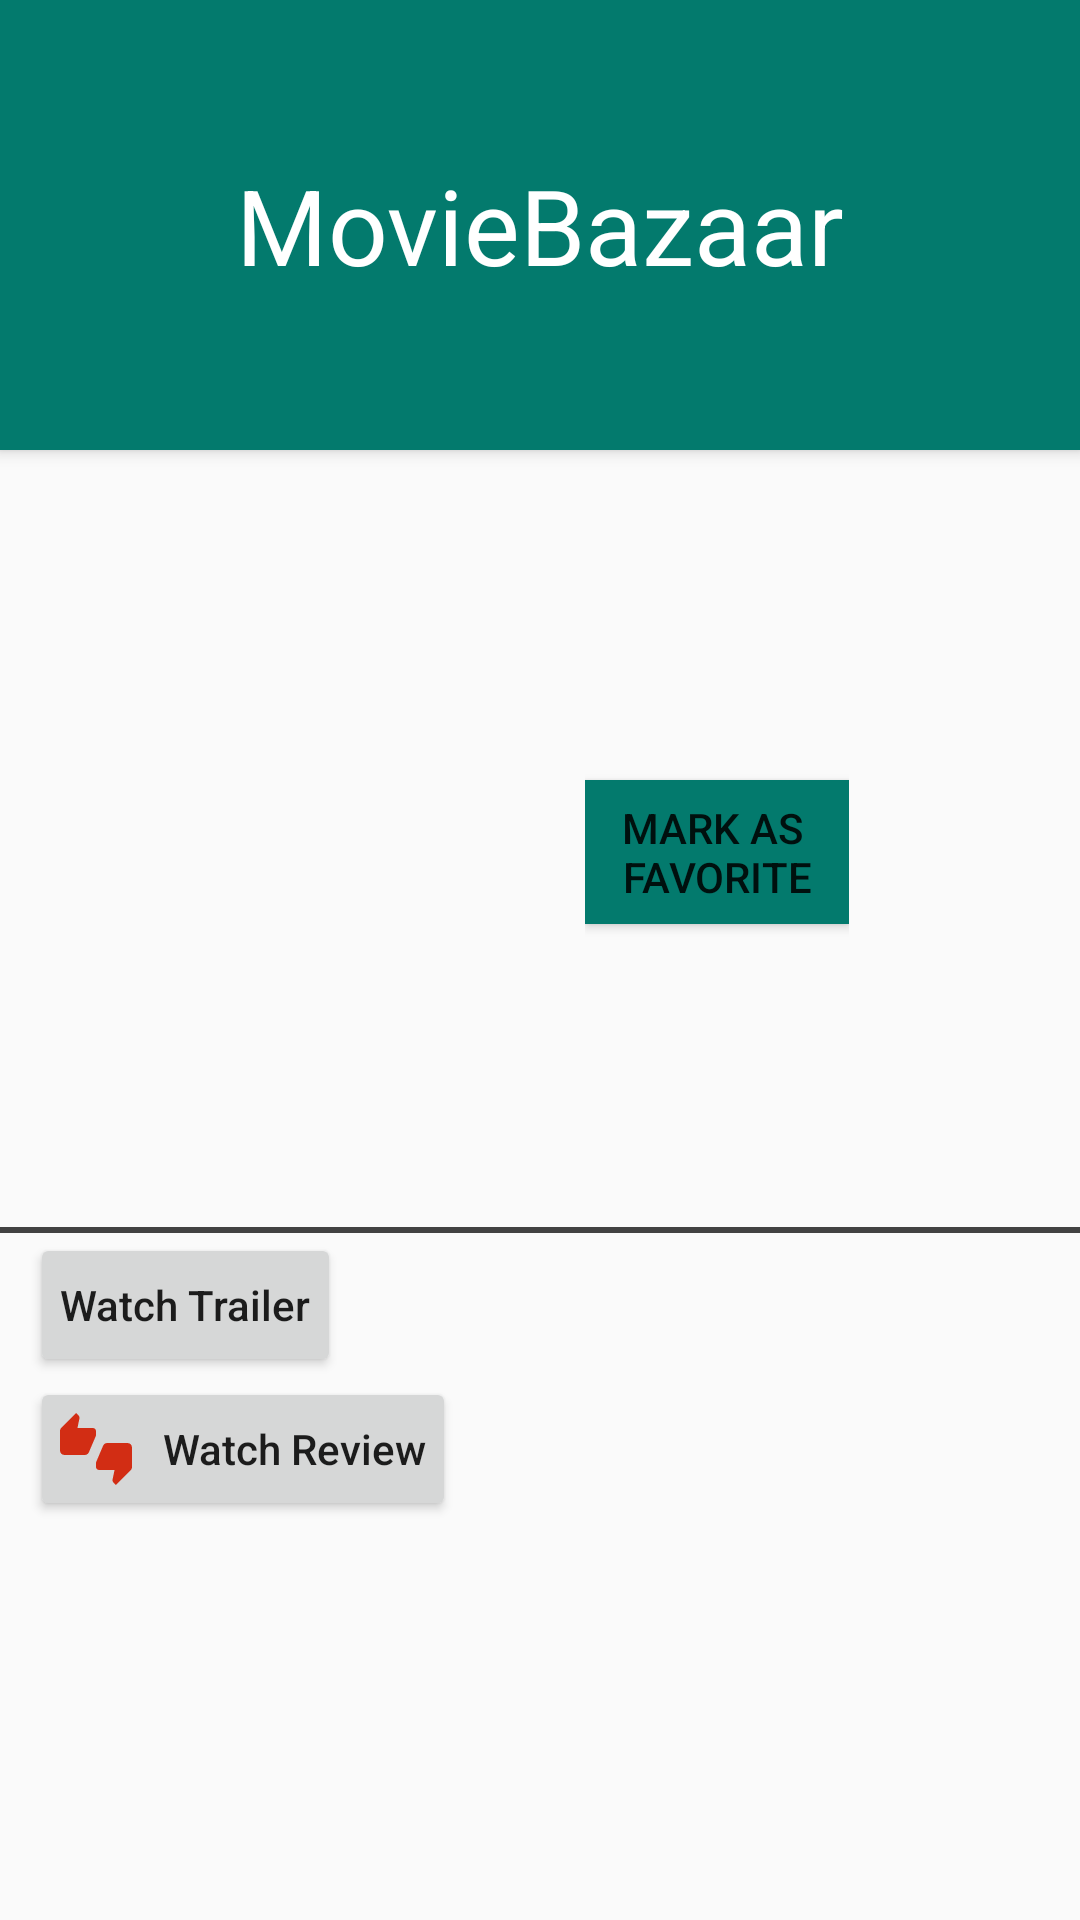

Here is an Android app screen rendered from its layout file. Give the layout XML and the strings, colors and styles it references.
<!-- AndroidManifest.xml: application theme AppTheme -->
<!-- res/layout/activity_movie_details.xml -->
<?xml version="1.0" encoding="utf-8"?>
<ScrollView xmlns:android="http://schemas.android.com/apk/res/android"
    xmlns:tools="http://schemas.android.com/tools"
    android:layout_width="match_parent"
    android:layout_height="match_parent">
    <FrameLayout
        android:layout_width="match_parent"
        android:layout_height="match_parent">

    <LinearLayout
        android:layout_width="match_parent"
        android:layout_height="wrap_content"
        android:orientation="vertical">

        <TextView
            android:id="@+id/movie_title_tv"
            android:layout_width="match_parent"
            android:layout_height="150dp"
            android:background="@color/colorTitle"
            android:elevation="3dp"
            android:gravity="center_vertical"
            android:text="@string/app_name"
            android:textAlignment="center"
            android:textColor="#FFFF"
            android:textSize="35sp" />

        <LinearLayout
            android:id="@+id/movie_details_rl"
            android:layout_width="match_parent"
            android:layout_height="wrap_content"
            android:layout_marginTop="5dp"
            android:orientation="horizontal"
            android:paddingLeft="5dp"
            android:paddingRight="5dp">

            <ImageView
                android:id="@+id/detail_movie_poster_iv"
                android:layout_width="150dp"
                android:layout_height="220dp"
                android:contentDescription="@string/image_content_description"
                android:layout_marginStart="20dp"
                 />

            <LinearLayout
                android:layout_width="wrap_content"
                android:layout_height="match_parent"
                android:layout_marginStart="20dp"
                android:layout_marginTop="40dp"
                android:orientation="vertical">

                <TextView
                    android:id="@+id/release_year_tv"
                    android:layout_width="wrap_content"
                    android:layout_height="wrap_content"
                    android:textStyle="bold"
                    android:textSize="16sp"
                    android:layout_toEndOf="@+id/detail_movie_poster_iv"
                    />

                <TextView
                    android:id="@+id/movie_duration_tv"
                    android:layout_width="wrap_content"
                    android:layout_height="wrap_content"
                    android:textStyle="bold|italic"
                    android:textSize="16sp"
                    android:layout_marginEnd="60dp"
                    />

                <TextView
                    android:id="@+id/rating_tv"
                    android:layout_width="wrap_content"
                    android:layout_height="wrap_content"
                    android:textStyle="bold"
                    android:textSize="16sp"
                     />

                <Button
                    android:id="@+id/add_to_favourites_btn"
                    android:layout_width="wrap_content"
                    android:layout_height="wrap_content"
                    android:background="@color/colorTitle"
                    android:text="@string/mark_as_favorite"/>

            </LinearLayout>
        </LinearLayout>

        <TextView
            android:id="@+id/movie_description"
            android:layout_width="match_parent"
            android:layout_height="wrap_content"
            android:layout_marginTop="10dp"/>

        <View
            android:layout_width="match_parent"
            android:layout_height="2dp"
            android:layout_marginTop="5dp"
            android:background="@color/cardview_dark_background" />

        <Button
            android:layout_width="wrap_content"
            android:layout_height="wrap_content"
            android:id="@+id/btn_watchtrailer"
            android:paddingHorizontal="@dimen/marginpadding"
            android:layout_marginStart="@dimen/marginpadding"
            android:text="@string/watch_trailer"
            android:textAllCaps="false"
            android:drawableLeft="@drawable/ic_play_arrow_black_24dp"
            />

        <Button
            android:layout_width="wrap_content"
            android:layout_height="wrap_content"
            android:id="@+id/btn_watchreview"
            android:paddingHorizontal="@dimen/marginpadding"
            android:layout_marginStart="@dimen/marginpadding"
            android:text="@string/watch_review"
            android:textAllCaps="false"
            android:drawableLeft="@drawable/ic_thumbs_up_down_black_24dp"
            android:drawablePadding="@dimen/marginpadding"
            />

    </LinearLayout>
        <com.google.android.youtube.player.YouTubePlayerView
            android:id="@+id/trailer_view"
            android:layout_width="match_parent"
            android:layout_height="match_parent"
            android:visibility="gone">
        </com.google.android.youtube.player.YouTubePlayerView>
    </FrameLayout>
</ScrollView>
<!-- resources referenced by this layout -->
<resources>
  <color name="colorTitle">#037a6d</color>
  <dimen name="marginpadding">10dp</dimen>
  <!-- drawable ic_thumbs_up_down_black_24dp (drawable) -->
  <vector android:height="24dp" android:tint="#D22D14"
      android:viewportHeight="24.0" android:viewportWidth="24.0"
      android:width="24dp" xmlns:android="http://schemas.android.com/apk/res/android">
      <path android:fillColor="#FF000000" android:pathData="M12,6c0,-0.55 -0.45,-1 -1,-1L5.82,5l0.66,-3.18 0.02,-0.23c0,-0.31 -0.13,-0.59 -0.33,-0.8L5.38,0 0.44,4.94C0.17,5.21 0,5.59 0,6v6.5c0,0.83 0.67,1.5 1.5,1.5h6.75c0.62,0 1.15,-0.38 1.38,-0.91l2.26,-5.29c0.07,-0.17 0.11,-0.36 0.11,-0.55L12,6zM22.5,10h-6.75c-0.62,0 -1.15,0.38 -1.38,0.91l-2.26,5.29c-0.07,0.17 -0.11,0.36 -0.11,0.55L12,18c0,0.55 0.45,1 1,1h5.18l-0.66,3.18 -0.02,0.24c0,0.31 0.13,0.59 0.33,0.8l0.79,0.78 4.94,-4.94c0.27,-0.27 0.44,-0.65 0.44,-1.06v-6.5c0,-0.83 -0.67,-1.5 -1.5,-1.5z"/>
  </vector>
  <string name="app_name">MovieBazaar</string>
  <string name="image_content_description">This image is used to display the poster of the image</string>
  <string name="mark_as_favorite">MARK AS "\n"FAVORITE</string>
  <string name="watch_review">Watch Review</string>
  <string name="watch_trailer">Watch Trailer</string>
  <style name="AppTheme" parent="Theme.AppCompat.Light.DarkActionBar">
          
          <item name="colorPrimary">@color/colorPrimary</item>
          <item name="colorPrimaryDark">@color/colorPrimaryDark</item>
          <item name="colorAccent">@color/colorAccent</item>
      </style>
  <color name="colorPrimary">#000</color>
  <color name="colorPrimaryDark">#000</color>
  <color name="colorAccent">#D81B60</color>
</resources>
